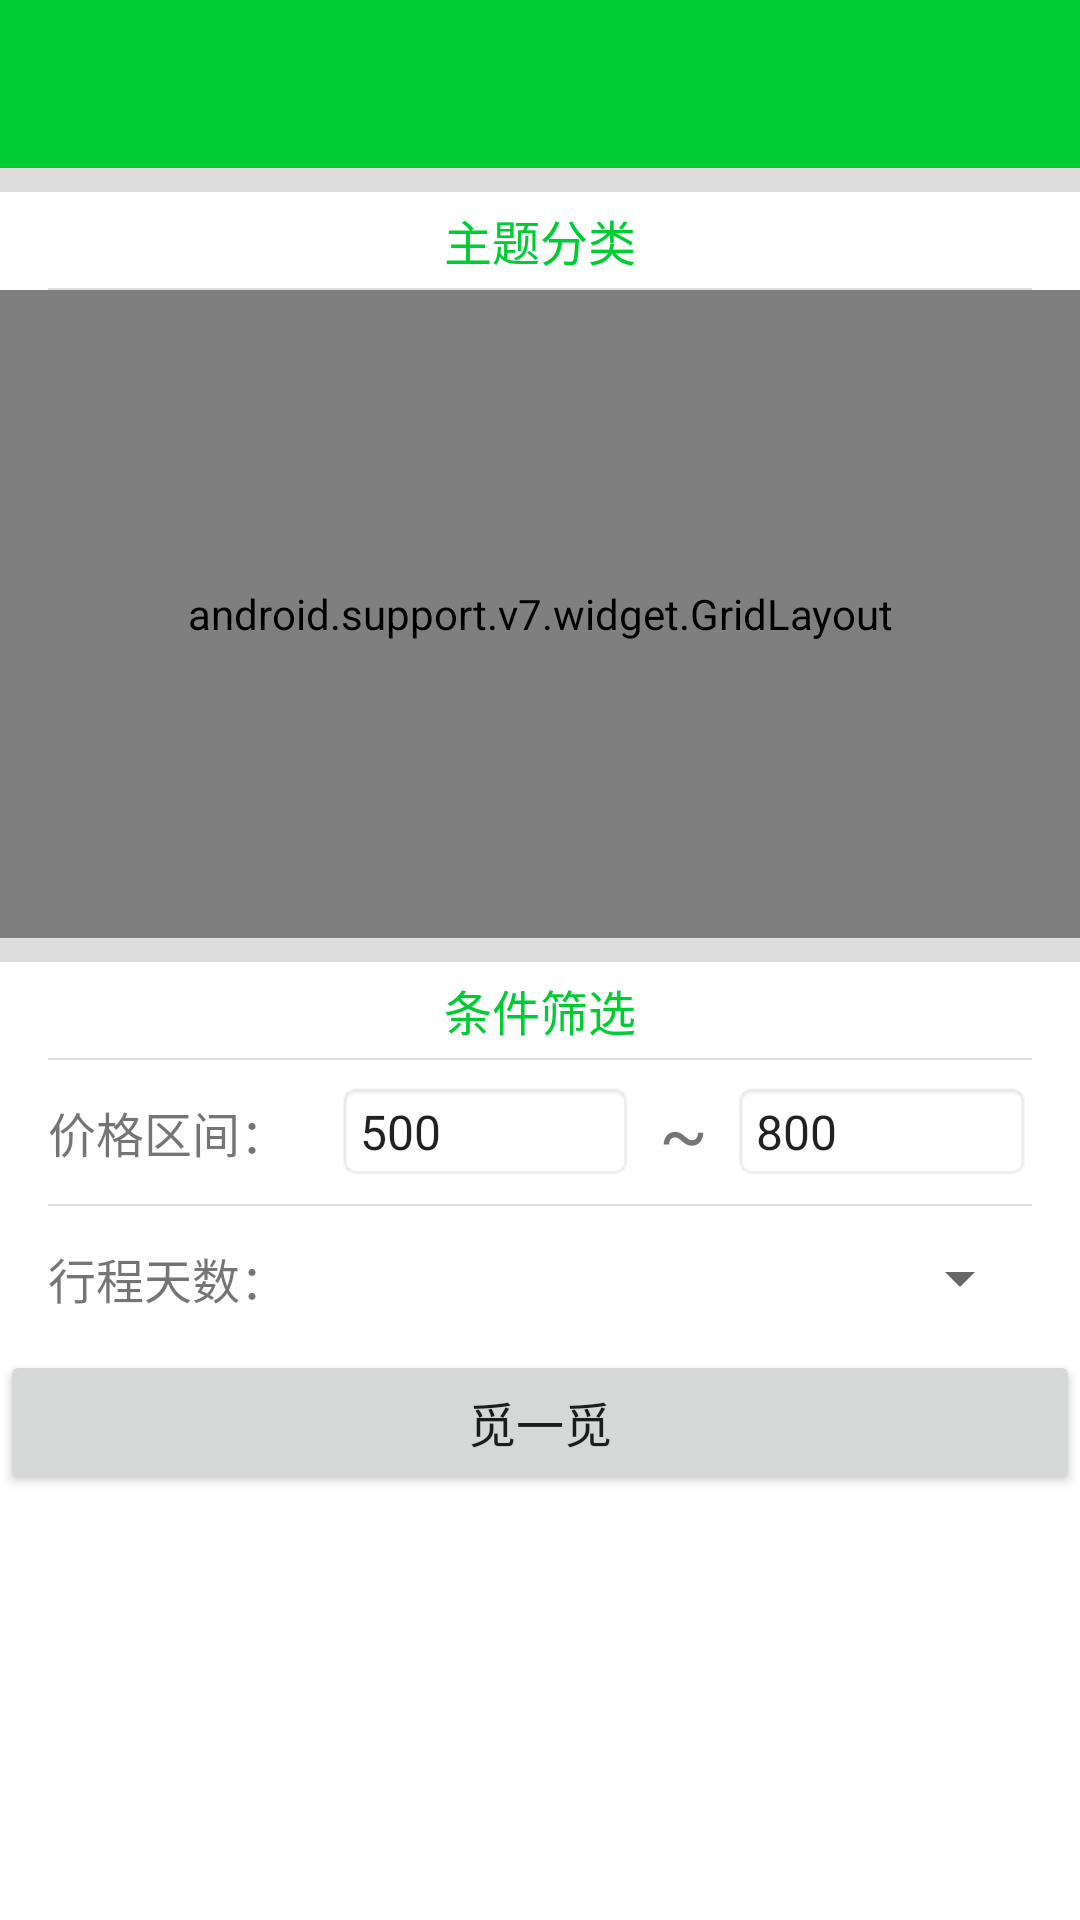

Produce the Android XML layout that renders to this screen, including the resource entries it uses.
<!-- AndroidManifest.xml: application theme AppTheme -->
<!-- res/layout/activity_theme_tour.xml -->
<?xml version="1.0" encoding="utf-8"?>
<LinearLayout xmlns:android="http://schemas.android.com/apk/res/android"
    xmlns:tools="http://schemas.android.com/tools"
    xmlns:app="http://schemas.android.com/apk/res-auto"
    android:orientation="vertical"
    android:layout_width="match_parent"
    android:layout_height="match_parent"
    tools:context="com.codyme.youme.ThemeTourActivity"
    android:focusable="true"
    android:focusableInTouchMode="true">

    <android.support.v7.widget.Toolbar
        android:id="@+id/toolbar_theme_tour"
        android:layout_width="match_parent"
        android:layout_height="?attr/actionBarSize"
        android:background="@color/colorPrimary"
        app:theme="@style/ThemeOverlay.AppCompat.Dark.ActionBar"/>

    <View
        android:layout_width="match_parent"
        android:layout_height="8dp"
        android:background="@color/trans_dark_2" />

    <TextView
        android:layout_width="match_parent"
        android:layout_height="32dp"
        android:text="主题分类"
        android:gravity="center"
        android:textSize="16sp"
        android:textColor="@color/colorPrimary" />

    <include layout="@layout/divider_horizontal" />

    <android.support.v7.widget.GridLayout
        android:layout_width="match_parent"
        android:layout_height="216dp"
        app:columnCount="3"
        app:rowCount="3">

        <Button
            android:layout_width="0dp"
            android:layout_height="0dp"
            app:layout_row="0"
            app:layout_column="0"
            android:background="?attr/selectableItemBackground"
            android:text="自然景观"
            android:textSize="12sp"
            android:drawableTop="@drawable/gateway_default_1"
            android:padding="4dp"
            app:layout_columnSpan="1"
            app:layout_rowSpan="1"
            app:layout_columnWeight="1"
            app:layout_rowWeight="1" />

        <Button
            android:layout_width="0dp"
            android:layout_height="0dp"
            app:layout_row="0"
            app:layout_column="1"
            android:background="?attr/selectableItemBackground"
            android:text="人文景观"
            android:textSize="12sp"
            android:drawableTop="@drawable/gateway_default_2"
            android:padding="4dp"
            app:layout_columnSpan="1"
            app:layout_rowSpan="1"
            app:layout_columnWeight="1"
            app:layout_rowWeight="1" />

        <Button
            android:layout_width="0dp"
            android:layout_height="0dp"
            app:layout_row="0"
            app:layout_column="2"
            android:background="?attr/selectableItemBackground"
            android:text="体育旅游"
            android:textSize="12sp"
            android:drawableTop="@drawable/gateway_default_3"
            android:padding="4dp"
            app:layout_columnSpan="1"
            app:layout_rowSpan="1"
            app:layout_columnWeight="1"
            app:layout_rowWeight="1" />

        <Button
            android:layout_width="0dp"
            android:layout_height="0dp"
            app:layout_row="1"
            app:layout_column="0"
            android:background="?attr/selectableItemBackground"
            android:text="专业认知"
            android:textSize="12sp"
            android:drawableTop="@drawable/gateway_default_4"
            android:padding="4dp"
            app:layout_columnSpan="1"
            app:layout_rowSpan="1"
            app:layout_columnWeight="1"
            app:layout_rowWeight="1" />

        <Button
            android:layout_width="0dp"
            android:layout_height="0dp"
            app:layout_row="1"
            app:layout_column="1"
            android:background="?attr/selectableItemBackground"
            android:text="修学游"
            android:textSize="12sp"
            android:drawableTop="@drawable/gateway_default_5"
            android:padding="4dp"
            app:layout_columnSpan="1"
            app:layout_rowSpan="1"
            app:layout_columnWeight="1"
            app:layout_rowWeight="1" />

        <Button
            android:layout_width="0dp"
            android:layout_height="0dp"
            app:layout_row="1"
            app:layout_column="2"
            android:background="?attr/selectableItemBackground"
            android:text="就业考察"
            android:textSize="12sp"
            android:drawableTop="@drawable/gateway_default_6"
            android:padding="4dp"
            app:layout_columnSpan="1"
            app:layout_rowSpan="1"
            app:layout_columnWeight="1"
            app:layout_rowWeight="1" />

        <Button
            android:layout_width="0dp"
            android:layout_height="0dp"
            app:layout_row="2"
            app:layout_column="0"
            android:background="?attr/selectableItemBackground"
            android:text="红色游"
            android:textSize="12sp"
            android:drawableTop="@drawable/gateway_default_7"
            android:padding="4dp"
            app:layout_columnSpan="1"
            app:layout_rowSpan="1"
            app:layout_columnWeight="1"
            app:layout_rowWeight="1" />

        <Button
            android:layout_width="0dp"
            android:layout_height="0dp"
            app:layout_row="2"
            app:layout_column="1"
            android:background="?attr/selectableItemBackground"
            android:text="高校游"
            android:textSize="12sp"
            android:drawableTop="@drawable/gateway_default_1"
            android:padding="4dp"
            app:layout_columnSpan="1"
            app:layout_rowSpan="1"
            app:layout_columnWeight="1"
            app:layout_rowWeight="1" />

        <Button
            android:layout_width="0dp"
            android:layout_height="0dp"
            app:layout_row="2"
            app:layout_column="2"
            android:background="?attr/selectableItemBackground"
            android:text="乡村游"
            android:textSize="12sp"
            android:drawableTop="@drawable/gateway_default_2"
            android:padding="4dp"
            app:layout_columnSpan="1"
            app:layout_rowSpan="1"
            app:layout_columnWeight="1"
            app:layout_rowWeight="1" />

    </android.support.v7.widget.GridLayout>

    <View
        android:layout_width="match_parent"
        android:layout_height="8dp"
        android:background="@color/trans_dark_2" />

    <TextView
        android:layout_width="match_parent"
        android:layout_height="32dp"
        android:text="条件筛选"
        android:gravity="center"
        android:textSize="16sp"
        android:textColor="@color/colorPrimary" />

    <include layout="@layout/divider_horizontal" />

    <LinearLayout
        android:orientation="horizontal"
        android:layout_width="match_parent"
        android:layout_height="48dp"
        android:gravity="center"
        android:paddingLeft="8dp"
        android:paddingRight="8dp" >

        <TextView
            android:layout_width="wrap_content"
            android:layout_height="match_parent"
            android:text="价格区间："
            android:textSize="16sp"
            android:gravity="center"
            android:paddingLeft="8dp"
            android:paddingRight="8dp" />

        <EditText
            android:layout_width="0dp"
            android:layout_height="wrap_content"
            android:inputType="numberDecimal"
            android:ems="10"
            android:layout_weight="1"
            android:layout_marginLeft="8dp"
            android:layout_marginRight="8dp"
            android:maxLines="1"
            android:singleLine="true"
            android:textSize="16sp"
            android:paddingLeft="8dp"
            android:paddingRight="8dp"
            android:background="@android:drawable/editbox_background_normal"
            android:text="500"/>

        <TextView
            android:layout_width="wrap_content"
            android:layout_height="wrap_content"
            android:text="~"
            android:id="@+id/textView6"
            android:textSize="24sp"
            android:textAlignment="center" />

        <EditText
            android:layout_width="0dp"
            android:layout_height="wrap_content"
            android:inputType="numberDecimal"
            android:ems="10"
            android:layout_weight="1"
            android:layout_marginLeft="8dp"
            android:layout_marginRight="8dp"
            android:singleLine="true"
            android:maxLines="1"
            android:textSize="16sp"
            android:paddingLeft="8dp"
            android:paddingRight="8dp"
            android:background="@android:drawable/editbox_background_normal"
            android:text="800" />

    </LinearLayout>

    <include layout="@layout/divider_horizontal" />

    <LinearLayout
        android:orientation="horizontal"
        android:layout_width="match_parent"
        android:layout_height="48dp"
        android:gravity="center"
        android:paddingLeft="8dp"
        android:paddingRight="8dp" >

        <TextView
            android:layout_width="wrap_content"
            android:layout_height="match_parent"
            android:text="行程天数："
            android:textSize="16sp"
            android:gravity="center"
            android:paddingLeft="8dp"
            android:paddingRight="8dp" />

        <Spinner
            android:id="@+id/spinner_tour_theme_days"
            android:layout_width="0dp"
            android:layout_height="match_parent"
            android:layout_weight="1"
            android:paddingLeft="8dp"
            android:paddingRight="8dp"
            android:layout_marginLeft="8dp"
            android:layout_marginRight="8dp" />
    </LinearLayout>

    <Button
        android:layout_width="match_parent"
        android:layout_height="48dp"
        android:text="觅一觅"
        android:id="@+id/button13"
        android:textSize="16sp"
        android:layout_gravity="center_horizontal"
        android:gravity="center" />

</LinearLayout>
<!-- res/layout/divider_horizontal.xml (included above) -->
<?xml version="1.0" encoding="utf-8"?>
<View xmlns:android="http://schemas.android.com/apk/res/android"
    android:layout_width="match_parent"
    android:layout_height="0.5dp"
    android:background="@color/trans_dark_2"
    android:layout_marginLeft="16dp"
    android:layout_marginRight="16dp">

</View>
<!-- resources referenced by this layout -->
<resources>
  <color name="colorPrimary">#00cc33</color>
  <color name="trans_dark_2">#22000000</color>
  <!-- drawable gateway_default_1: png bitmap (drawable-xxxhdpi, 21046 bytes) -->
  <!-- drawable gateway_default_2: png bitmap (drawable-xxxhdpi, 21045 bytes) -->
  <!-- drawable gateway_default_3: png bitmap (drawable-xxxhdpi, 21034 bytes) -->
  <!-- drawable gateway_default_4: png bitmap (drawable-xxxhdpi, 21051 bytes) -->
  <!-- drawable gateway_default_5: png bitmap (drawable-xxxhdpi, 21036 bytes) -->
  <!-- drawable gateway_default_6: png bitmap (drawable-xxxhdpi, 21056 bytes) -->
  <!-- drawable gateway_default_7: png bitmap (drawable-xxxhdpi, 21081 bytes) -->
  <style name="AppTheme" parent="Theme.AppCompat.Light.NoActionBar">
          
          <item name="colorPrimary">@color/colorPrimary</item>
          <item name="colorPrimaryDark">@color/colorPrimaryDark</item>
          <item name="colorAccent">@color/colorAccent</item>
          <item name="ViewPagerIndicatorStyle">@style/CustomViewPagerIndicator</item>
          <item name="android:colorBackground">@android:color/background_light</item>
      </style>
  <color name="colorPrimaryDark">#00aa22</color>
  <color name="colorAccent">#009988</color>
  <style name="CustomViewPagerIndicator">
          <item name="fillColor">@color/colorPrimary</item>
          <item name="strokeColor">@android:color/white</item>
          <item name="strokeWidth">1dp</item>
          <item name="radius">3dp</item>
          <item name="centered">true</item>
      </style>
</resources>
